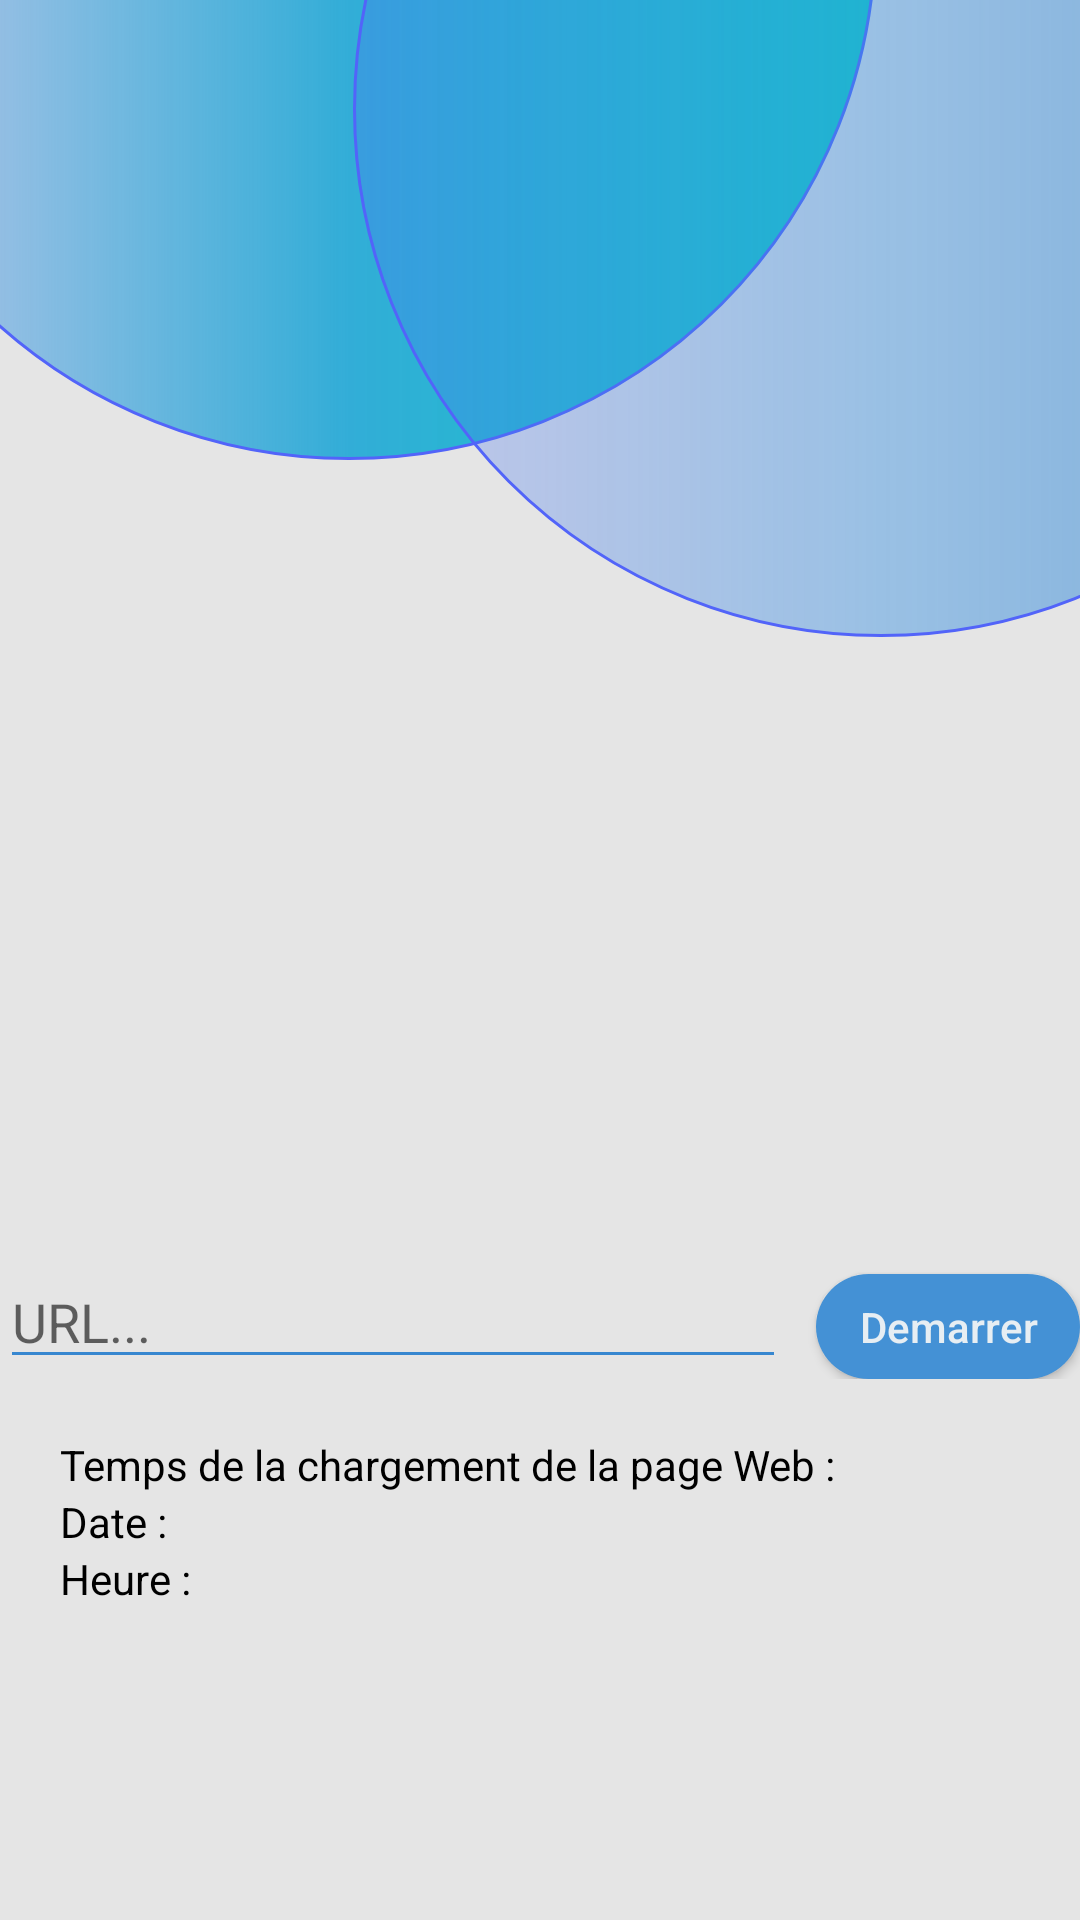

Reconstruct the res/layout file that produces this screen, plus the resources it refers to.
<!-- AndroidManifest.xml: application theme Theme.Telcotec -->
<!-- res/layout/activity_navigation.xml -->
<?xml version="1.0" encoding="utf-8"?>
<LinearLayout
    xmlns:android="http://schemas.android.com/apk/res/android"
    xmlns:tools="http://schemas.android.com/tools"
    xmlns:app="http://schemas.android.com/apk/res-auto"
    android:layout_width="match_parent"
    android:layout_height="match_parent"
    android:background="#E5E5E5"
    android:orientation="vertical"
    android:weightSum="5"

    tools:context=".Navigation">
    <RelativeLayout

        android:layout_width="match_parent"
        android:layout_height="1dp"
        android:layout_weight="4"
        android:id="@+id/back"
        >
        <ImageView
            android:layout_marginTop="-199dp"
            android:layout_marginLeft="-60dp"
            android:layout_alignParentTop="true"
            android:layout_width="352dp"
            android:layout_height="352dp"
            android:src="@drawable/circle"

            ></ImageView>
        <ImageView
            android:layout_marginTop="-140dp"
            android:layout_marginRight="-110dp"
            android:layout_alignParentTop="true"
            android:layout_alignParentRight="true"
            android:layout_width="352dp"
            android:layout_height="352dp"
            android:src="@drawable/circlekbira"
            android:id="@+id/kbira"
            ></ImageView>



    </RelativeLayout>



    <LinearLayout
        android:layout_width="match_parent"
        android:layout_height="wrap_content"
        android:orientation="horizontal"
        >
        <com.google.android.material.textfield.TextInputEditText
            android:layout_width="0dp"
            android:layout_weight="1"
            android:layout_height="wrap_content"
            android:layout_marginRight="10dp"
            android:backgroundTint="#3787D0"

            android:hint="URL...">

        </com.google.android.material.textfield.TextInputEditText>
        <Button
            android:layout_width="wrap_content"
            android:layout_height="35dp"
            android:text="Demarrer"
            android:textColor="#E7EEF3"
            android:background="@drawable/btnback"
            android:textAllCaps="false"
            />
    </LinearLayout>
    <LinearLayout
        android:layout_width="match_parent"
        android:layout_height="wrap_content"
        android:gravity="center"
        android:orientation="horizontal">

    </LinearLayout>

<WebView
    android:layout_width="match_parent"
    android:layout_height="wrap_content"
    android:visibility="invisible"
    android:id="@+id/webView">

</WebView>
    <LinearLayout
        android:layout_width="match_parent"
        android:layout_height="wrap_content"
        android:orientation="vertical">
        <com.google.android.material.textview.MaterialTextView
            android:layout_width="match_parent"
            android:layout_height="wrap_content"
            android:text="Temps de la chargement de la page Web :"
            android:textColor="#000000"
            android:layout_marginLeft="20dp"
            />
        <com.google.android.material.textview.MaterialTextView
            android:layout_width="match_parent"
            android:layout_height="wrap_content"
            android:text="Date :"
            android:textColor="#000000"
            android:layout_marginLeft="20dp"
            />
        <com.google.android.material.textview.MaterialTextView
            android:layout_width="match_parent"
            android:layout_height="wrap_content"
            android:text="Heure :"
            android:textColor="#000000"
            android:layout_marginLeft="20dp"
            />


    </LinearLayout>




</LinearLayout>
<!-- resources referenced by this layout -->
<resources>
  <!-- drawable btnback (drawable) -->
  <?xml version="1.0" encoding="utf-8"?>
  <shape xmlns:android="http://schemas.android.com/apk/res/android"
      android:shape="rectangle"
  
      >
  
      <solid android:color="#4491D5"
          />
      <corners android:radius="90dp" />
  </shape>
  <!-- drawable circle (drawable) -->
  <?xml version="1.0" encoding="utf-8"?>
  <shape xmlns:android="http://schemas.android.com/apk/res/android"
  android:shape="rectangle"
  
  >
  
      <gradient android:startColor="#FF0FCEC4" android:endColor="#3B5264F9"
          android:centerColor="#F026A9D6"
          android:angle="180"
  
          android:type="linear"/>
      <stroke android:color="#5264F9" android:width="1dp"/>
  
      <corners android:radius="999dp"/>
  </shape>
  <!-- drawable circlekbira (drawable) -->
  <?xml version="1.0" encoding="utf-8"?>
  <shape xmlns:android="http://schemas.android.com/apk/res/android">
  
      <gradient
          android:startColor="#A13787D0"
          android:centerColor="#6E3690E3"
          android:endColor="#3B5264F9"
          android:angle="180"
           android:type="linear"/>
      <stroke android:color="#5264F9" android:width="1dp"/>
      <corners android:radius="999dp"  />
  
  </shape>
  <style name="Theme.Telcotec" parent="Theme.MaterialComponents.DayNight.NoActionBar">
          
          <item name="colorPrimary">@color/purple_500</item>
          <item name="colorPrimaryVariant">@color/purple_700</item>
          <item name="colorOnPrimary">@color/white</item>
          
          <item name="colorSecondary">@color/teal_200</item>
          <item name="colorSecondaryVariant">@color/teal_700</item>
          <item name="colorOnSecondary">@color/black</item>
          
          <item name="android:statusBarColor" tools:targetApi="l">?attr/colorPrimaryVariant</item>
          
      </style>
  <color name="purple_500">#5264F9</color>
  <color name="purple_700">#5264F9</color>
  <color name="white">#FFFFFFFF</color>
  <color name="teal_200">#FF03DAC5</color>
  <color name="teal_700">#FF018786</color>
  <color name="black">#FF000000</color>
</resources>
